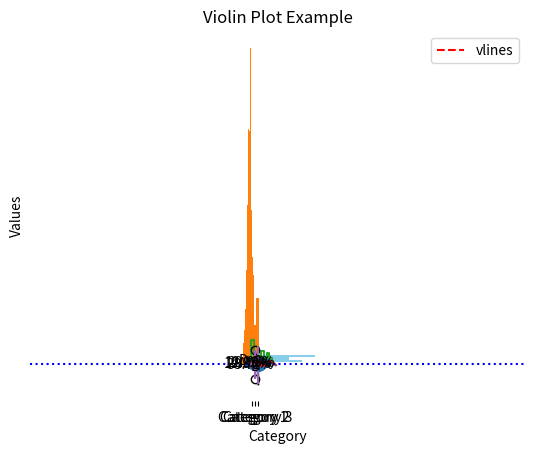

The matplotlib source for this figure:
import matplotlib.pyplot as plt
import numpy as np

seed = 42
rng = np.random.default_rng(seed)

# create sample data
x = np.linspace(0, 10, 100)
y = np.sin(x)

# line plot
plt.plot(x, y)
plt.title("Simple Line Plot")
plt.xlabel("X-axis")
plt.ylabel("Y-axis")
plt.show()

# create sample data
x = rng.random(size=50)
y = rng.random(size=50)

# scatter plot
plt.scatter(x, y)
plt.title("Simple Scatter Plot")
plt.xlabel("X-axis")
plt.ylabel("Y-axis")
plt.show()

# create sample data
categories = ["A", "B", "C", "D"]
values = [10, 20, 15, 25]

# bar chart
plt.bar(categories, values)
plt.title("Simple Bar Chart")
plt.xlabel("Categories")
plt.ylabel("Values")
plt.show()

# create sample data
categories = ["A", "B", "C", "D"]
values = [10, 20, 15, 25]

# horizontal bar chart
plt.barh(categories, values, color="skyblue")
plt.title("Horizontal Bar Chart Example")
plt.xlabel("Values")
plt.ylabel("Categories")
plt.show()

# create sample data
x = np.linspace(0.1, 2 * np.pi, 50)
y = np.cos(x)

# stem plot
plt.stem(x, y)
plt.title("Stem Plot Example")
plt.xlabel("X-axis")
plt.ylabel("Y-axis")
plt.show()

# create sample data
data = rng.normal(loc=0, scale=1, size=1000)

# histogram
plt.hist(data, bins=30)
plt.title("Simple Histogram")
plt.xlabel("Value")
plt.ylabel("Frequency")
plt.show()

# create sample data
x = np.arange(0, 10, 1)
y = rng.integers(1, 10, size=10)

# step plot
plt.step(x, y, where="mid")
plt.title("Step Plot Example")
plt.xlabel("X-axis")
plt.ylabel("Y-axis")
plt.show()

# create sample data
x = np.linspace(0, 10, 100)
y = np.sin(x)

# plot
plt.plot(x, y)
plt.vlines(x=[2, 4, 6], ymin=-1, ymax=1, colors="r", linestyles="dashed", label="vlines")
plt.axhline(y=0, color="b", linestyle="dotted")
plt.title("Example of vlines and hlines")
plt.xlabel("X-axis")
plt.ylabel("Y-axis")
plt.legend()
plt.show()

# create sample data
labels = ["A", "B", "C", "D"]
sizes = [30, 60, 45, 20]
colors = ["gold", "yellowgreen", "lightcoral", "lightskyblue"]
explode = (0.2, 0, 0, 0)

# pie chart
plt.pie(sizes, explode=explode, labels=labels, colors=colors, autopct="%.2f%%", shadow=True, startangle=140)
plt.axis("equal")  # equal aspect ratio ensures that pie is drawn as a circle.
plt.title("Pie Chart")
plt.show()

# create sample data
data = [np.random.normal(0, std, 100) for std in range(1, 4)]

# box plot
plt.boxplot(data, vert=True, patch_artist=True)
plt.title("Box Plot Example")
plt.xlabel("Category")
plt.ylabel("Values")
plt.xticks([1, 2, 3], ["Category 1", "Category 2", "Category 3"])
plt.show()

plt.violinplot(data, showmeans=False, showmedians=True)
plt.title("Violin Plot Example")
plt.xlabel("Category")
plt.ylabel("Values")
plt.xticks([1, 2, 3], ["Category 1", "Category 2", "Category 3"])
plt.show()